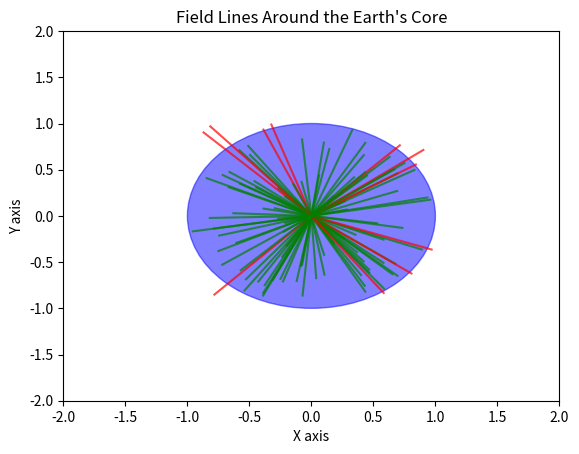

Write Python code to recreate this figure.
import matplotlib.pyplot as plt
import numpy as np

# Assuming some core_radius value
core_radius = 1

# Set up the figure and axis
fig, ax = plt.subplots()
ax.set_xlim(-2, 2)
ax.set_ylim(-2, 2)

# Draw the Earth's core
core = plt.Circle((0, 0), core_radius, color='blue', alpha=0.5)
ax.add_artist(core)

# Assuming filtered_x_data and filtered_y_data are defined arrays
# Example data for filtered_x_data and filtered_y_data
filtered_x_data = np.random.rand(100) * 2 - 1
filtered_y_data = np.random.rand(100) * 2 - 1

# Calculate the field strength
field_strength = np.sqrt(filtered_x_data**2 + filtered_y_data**2)

# Plot field lines and highlight breaking areas
for i in range(len(filtered_x_data)):
    x = filtered_x_data[i]
    y = filtered_y_data[i]
    strength = field_strength[i]
    if strength > core_radius:  # Assuming breaking area is where strength exceeds core_radius
        ax.plot([0, x], [0, y], color='red', alpha=0.7)  # Highlight breaking area in red
    else:
        ax.plot([0, x], [0, y], color='green', alpha=0.7)  # Regular field lines in green
    print(strength)
# Add labels and title
ax.set_xlabel('X axis')
ax.set_ylabel('Y axis')
ax.set_title('Field Lines Around the Earth\'s Core')

# Show the plot
plt.show()
